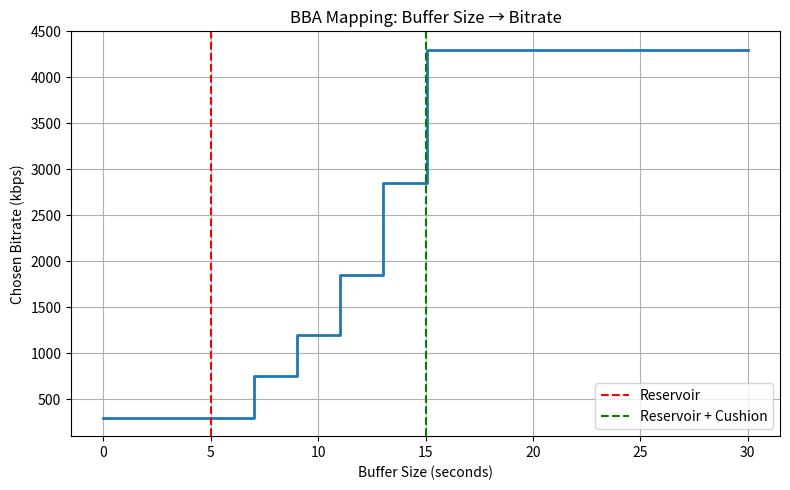
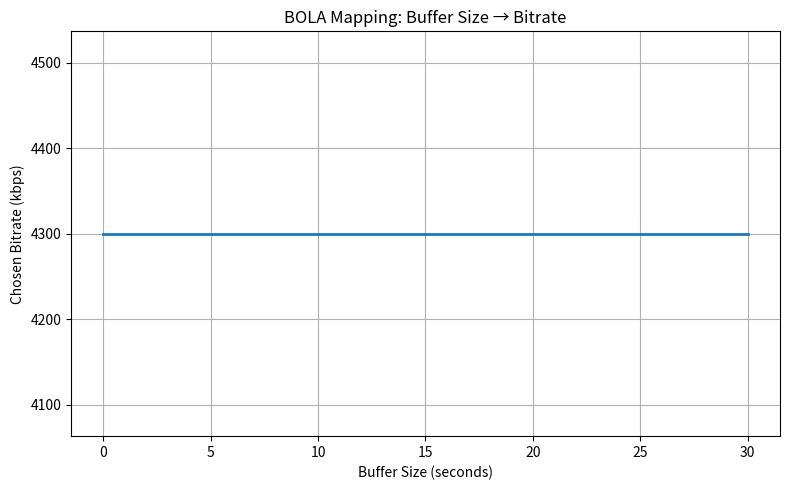

The matplotlib source for these figures, in order:
import numpy as np
import matplotlib.pyplot as plt
import os

# -------------------------------
# Parameters
# -------------------------------
bitrates = np.array([300, 750, 1200, 1850, 2850, 4300])  # kbps
reservoir = 5.0   # seconds
cushion = 10.0    # seconds
buffer_sizes = np.linspace(0, 30, 300)  # 0-30s buffer

# Ensure output folder exists
os.makedirs("plot", exist_ok=True)

# -------------------------------
# 1) BBA-style Mapping (Step Function)
# -------------------------------
chosen_bitrates_bba = []
for b in buffer_sizes:
    if b < reservoir:
        br = bitrates[0]
    elif b >= reservoir + cushion:
        br = bitrates[-1]
    else:
        frac = (b - reservoir) / max(cushion, 1e-6)
        idx = int(np.floor(frac * (len(bitrates) - 1)))
        br = bitrates[idx]
    chosen_bitrates_bba.append(br)

plt.figure(figsize=(8, 5))
plt.step(buffer_sizes, chosen_bitrates_bba, where='post', linewidth=2)
plt.axvline(reservoir, color='red', linestyle='--', label='Reservoir')
plt.axvline(reservoir + cushion, color='green', linestyle='--', label='Reservoir + Cushion')
plt.xlabel("Buffer Size (seconds)")
plt.ylabel("Chosen Bitrate (kbps)")
plt.title("BBA Mapping: Buffer Size → Bitrate")
plt.legend()
plt.grid(True)
plt.tight_layout()
plt.savefig("plot/buffer_vs_bitrate_bba.png", dpi=300)
plt.close()

# -------------------------------
# 2) BOLA-style Mapping (Smooth Curve)
# -------------------------------
# For BOLA, we use a utility function U = log(bitrate)
utilities = np.log(bitrates / bitrates[0])  # log utility normalized
V = 5  # Lyapunov tuning parameter (adjust to make curve smoother or steeper)

chosen_bitrates_bola = []
for b in buffer_sizes:
    scores = utilities - (V / (b + 1e-6))  # Lyapunov score: maximize utility - penalty
    idx = np.argmax(scores)
    chosen_bitrates_bola.append(bitrates[idx])

plt.figure(figsize=(8, 5))
plt.plot(buffer_sizes, chosen_bitrates_bola, linewidth=2)
plt.xlabel("Buffer Size (seconds)")
plt.ylabel("Chosen Bitrate (kbps)")
plt.title("BOLA Mapping: Buffer Size → Bitrate")
plt.grid(True)
plt.tight_layout()
plt.savefig("plot/buffer_vs_bitrate_bola.png", dpi=300)
plt.close()

print("✅ Saved plots:")
print(" - plot/buffer_vs_bitrate_bba.png")
print(" - plot/buffer_vs_bitrate_bola.png")
